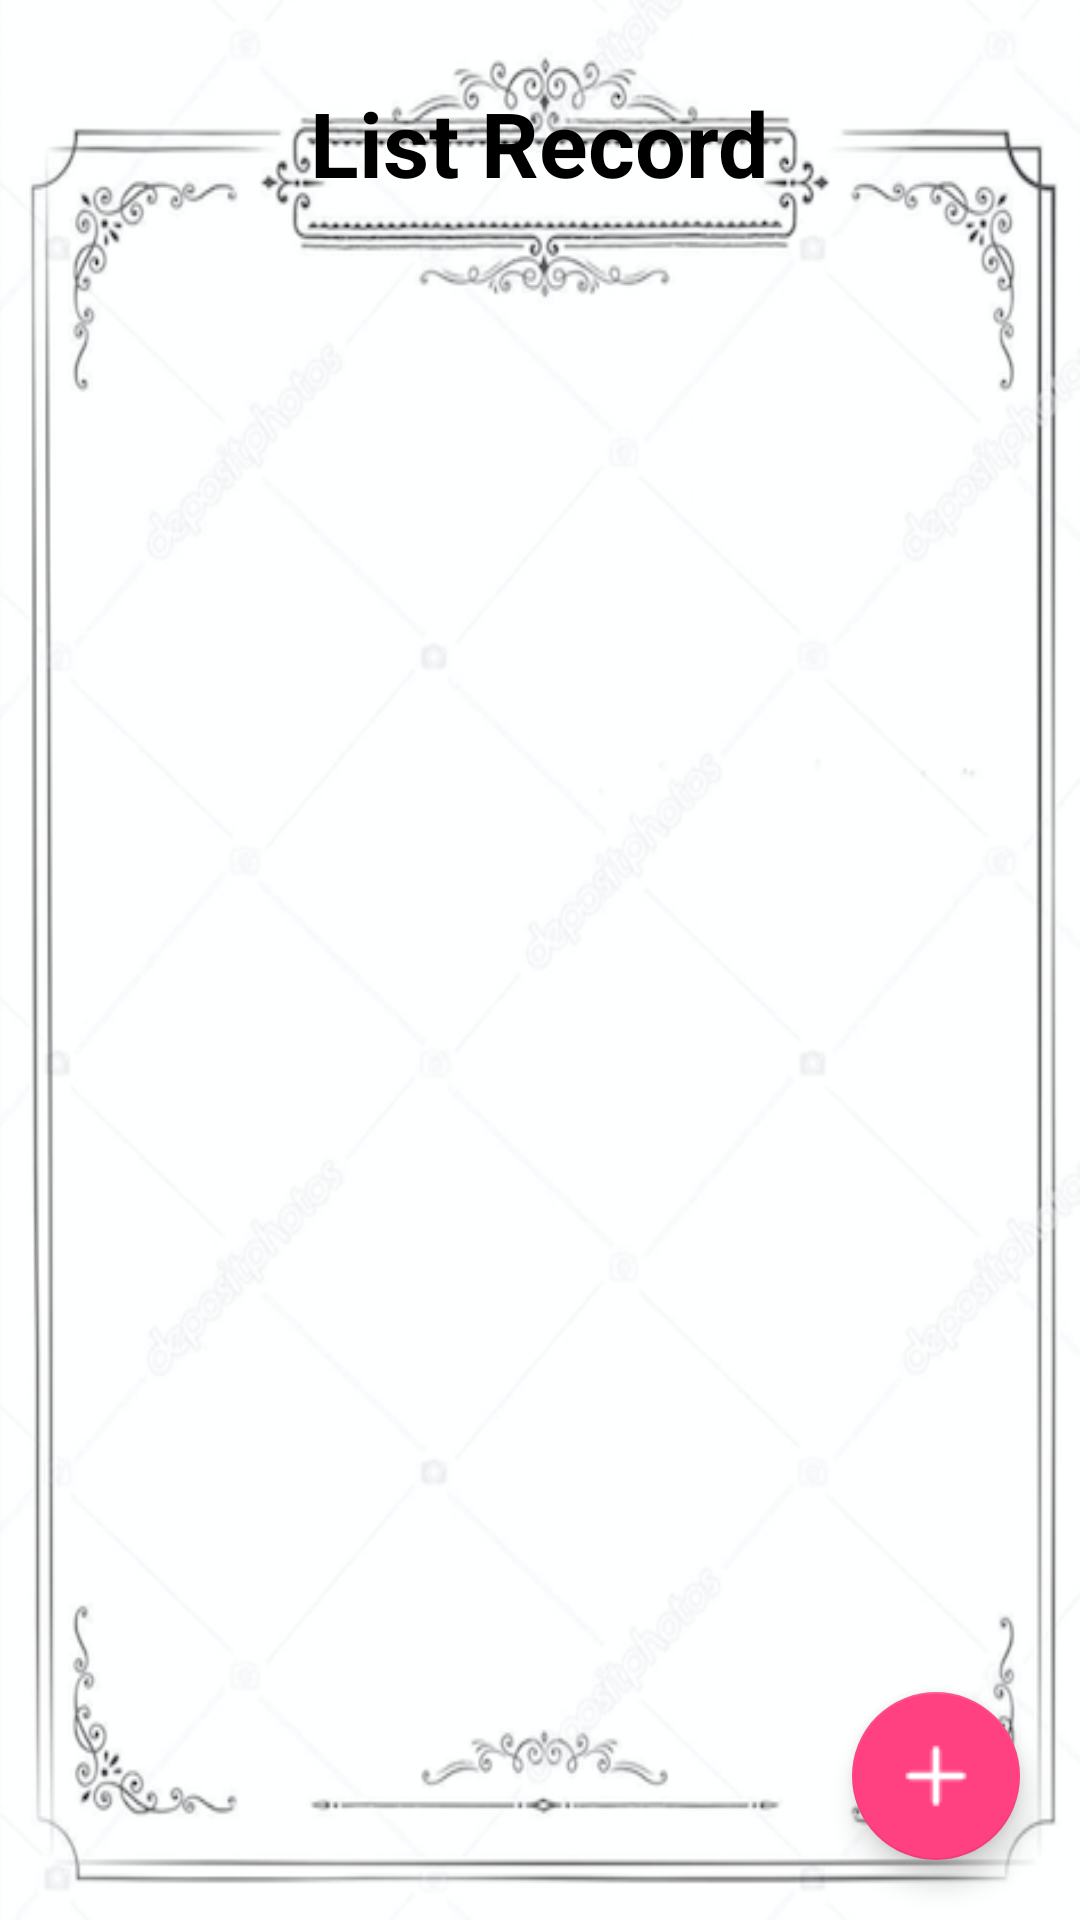

Produce the Android XML layout that renders to this screen, including the resource entries it uses.
<!-- AndroidManifest.xml: application theme AppTheme -->
<!-- res/layout/activity_record_list.xml -->
<?xml version="1.0" encoding="utf-8"?>

<RelativeLayout xmlns:android="http://schemas.android.com/apk/res/android"
    xmlns:tools="http://schemas.android.com/tools"
    android:layout_width="match_parent"
    android:layout_height="match_parent"
    android:background="@drawable/case1"
    android:paddingBottom="0dp"
    android:paddingLeft="0dp"
    android:paddingRight="0dp"
    android:paddingTop="0dp"
    tools:context=".ui.RecordListActivity">


    <TextView
        android:id="@+id/recordDetailTitle"
        android:layout_width="209dp"
        android:layout_height="95dp"
        android:layout_alignParentTop="true"
        android:layout_centerHorizontal="true"
        android:gravity="center"
        android:text="List Record"
        android:textColor="@android:color/background_dark"
        android:textSize="30sp"
        android:textStyle="bold" />


    <ListView
        android:id="@+id/lv_record"
        android:layout_width="match_parent"
        android:layout_height="match_parent"
        android:layout_below="@+id/recordDetailTitle"
        android:layout_marginBottom="53dp"
        android:layout_marginEnd="53dp"
        android:layout_marginStart="53dp" />

    <android.support.design.widget.FloatingActionButton
        android:id="@+id/fab_record"
        android:layout_width="wrap_content"
        android:layout_height="wrap_content"
        android:layout_alignParentBottom="true"
        android:layout_alignParentEnd="true"
        android:layout_margin="20dp"
        android:src="@mipmap/ic_add_24dp" />

</RelativeLayout>
<!-- resources referenced by this layout -->
<resources>
  <!-- drawable case1: png bitmap (drawable, 167210 bytes) -->
  <!-- mipmap ic_add_24dp: png bitmap (mipmap-hdpi, 245 bytes) -->
  <style name="AppTheme" parent="Theme.AppCompat.Light.DarkActionBar">
          
          <item name="colorPrimary">@color/colorPrimary</item>
          <item name="colorPrimaryDark">@color/colorPrimaryDark</item>
          <item name="colorAccent">@color/colorAccent</item>
          <item name="windowNoTitle ">true</item>
  
      </style>
  <color name="colorPrimary">#3F51B5</color>
  <color name="colorPrimaryDark">#303F9F</color>
  <color name="colorAccent">#FF4081</color>
</resources>
